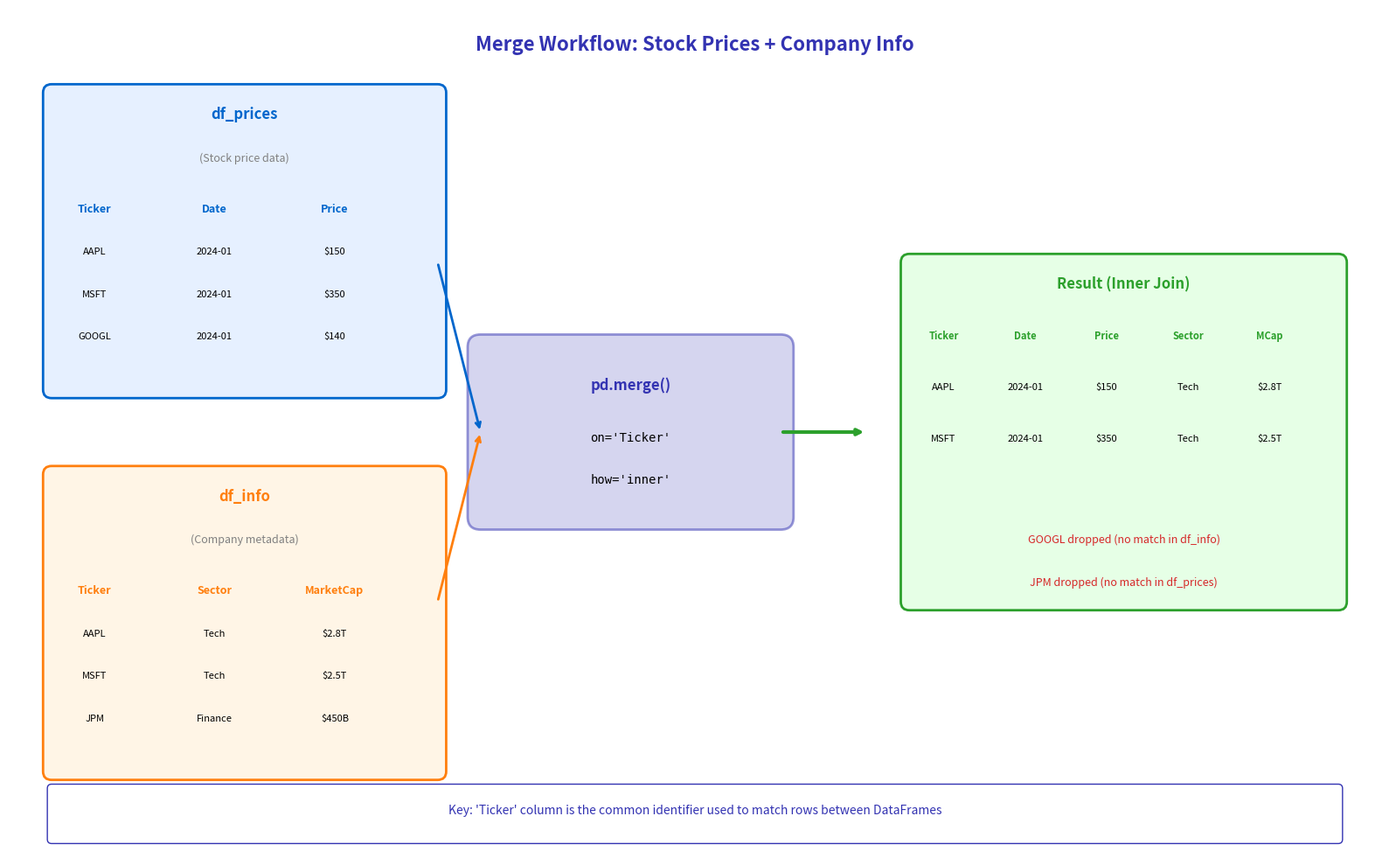

The script that saved this image: (Note: this script raises an exception after producing the figure.)
"""Merge Workflow - Step-by-step merge process"""
import matplotlib.pyplot as plt
import matplotlib.patches as patches
from matplotlib.patches import FancyBboxPatch, FancyArrowPatch
import numpy as np
from pathlib import Path

# Standard matplotlib configuration
plt.rcParams.update({
    'font.size': 10,
    'axes.labelsize': 10,
    'axes.titlesize': 11,
    'xtick.labelsize': 9,
    'ytick.labelsize': 9,
    'legend.fontsize': 9,
    'figure.figsize': (10, 6),
    'figure.dpi': 150
})

# Course colors
MLPURPLE = '#3333B2'
MLLAVENDER = '#ADADE0'
MLBLUE = '#0066CC'
MLORANGE = '#FF7F0E'
MLGREEN = '#2CA02C'
MLRED = '#D62728'

fig, ax = plt.subplots(figsize=(16, 10))
ax.set_xlim(0, 16)
ax.set_ylim(0, 10)
ax.axis('off')

# Title
ax.text(8, 9.5, 'Merge Workflow: Stock Prices + Company Info', ha='center',
        fontsize=16, fontweight='bold', color=MLPURPLE)

# DataFrame 1: Stock Prices
df1_box = FancyBboxPatch((0.5, 5.5), 4.5, 3.5, boxstyle="round,pad=0.1",
                         edgecolor=MLBLUE, facecolor='#E6F0FF', linewidth=2)
ax.add_patch(df1_box)
ax.text(2.75, 8.7, 'df_prices', ha='center', fontsize=12, fontweight='bold', color=MLBLUE)
ax.text(2.75, 8.2, '(Stock price data)', ha='center', fontsize=9, style='italic', color='gray')

# Headers
headers1 = ['Ticker', 'Date', 'Price']
for i, h in enumerate(headers1):
    ax.text(1 + i*1.4, 7.6, h, ha='center', fontsize=9, fontweight='bold', color=MLBLUE)

# Data
data1 = [
    ('AAPL', '2024-01', '$150'),
    ('MSFT', '2024-01', '$350'),
    ('GOOGL', '2024-01', '$140'),
]
for i, (t, d, p) in enumerate(data1):
    y = 7.1 - i*0.5
    ax.text(1, y, t, ha='center', fontsize=8)
    ax.text(2.4, y, d, ha='center', fontsize=8)
    ax.text(3.8, y, p, ha='center', fontsize=8)

# DataFrame 2: Company Info
df2_box = FancyBboxPatch((0.5, 1), 4.5, 3.5, boxstyle="round,pad=0.1",
                         edgecolor=MLORANGE, facecolor='#FFF5E6', linewidth=2)
ax.add_patch(df2_box)
ax.text(2.75, 4.2, 'df_info', ha='center', fontsize=12, fontweight='bold', color=MLORANGE)
ax.text(2.75, 3.7, '(Company metadata)', ha='center', fontsize=9, style='italic', color='gray')

# Headers
headers2 = ['Ticker', 'Sector', 'MarketCap']
for i, h in enumerate(headers2):
    ax.text(1 + i*1.4, 3.1, h, ha='center', fontsize=9, fontweight='bold', color=MLORANGE)

# Data
data2 = [
    ('AAPL', 'Tech', '$2.8T'),
    ('MSFT', 'Tech', '$2.5T'),
    ('JPM', 'Finance', '$450B'),
]
for i, (t, s, m) in enumerate(data2):
    y = 2.6 - i*0.5
    ax.text(1, y, t, ha='center', fontsize=8)
    ax.text(2.4, y, s, ha='center', fontsize=8)
    ax.text(3.8, y, m, ha='center', fontsize=8)

# Merge operation box
merge_box = FancyBboxPatch((5.5, 4), 3.5, 2, boxstyle="round,pad=0.15",
                           edgecolor=MLPURPLE, facecolor=MLLAVENDER, alpha=0.5, linewidth=2)
ax.add_patch(merge_box)
ax.text(7.25, 5.5, 'pd.merge()', ha='center', fontsize=12, fontweight='bold', color=MLPURPLE)
ax.text(7.25, 4.9, "on='Ticker'", ha='center', fontsize=10, family='monospace')
ax.text(7.25, 4.4, "how='inner'", ha='center', fontsize=10, family='monospace')

# Arrows
ax.annotate('', xy=(5.5, 5), xytext=(5, 7),
            arrowprops=dict(arrowstyle='->', color=MLBLUE, lw=2))
ax.annotate('', xy=(5.5, 5), xytext=(5, 3),
            arrowprops=dict(arrowstyle='->', color=MLORANGE, lw=2))
ax.annotate('', xy=(10, 5), xytext=(9, 5),
            arrowprops=dict(arrowstyle='->', color=MLGREEN, lw=3))

# Result DataFrame
result_box = FancyBboxPatch((10.5, 3), 5, 4, boxstyle="round,pad=0.1",
                            edgecolor=MLGREEN, facecolor='#E6FFE6', linewidth=2)
ax.add_patch(result_box)
ax.text(13, 6.7, 'Result (Inner Join)', ha='center', fontsize=12, fontweight='bold', color=MLGREEN)

# Headers
headers_r = ['Ticker', 'Date', 'Price', 'Sector', 'MCap']
for i, h in enumerate(headers_r):
    ax.text(10.9 + i*0.95, 6.1, h, ha='center', fontsize=8, fontweight='bold', color=MLGREEN)

# Result data (only matching tickers)
result_data = [
    ('AAPL', '2024-01', '$150', 'Tech', '$2.8T'),
    ('MSFT', '2024-01', '$350', 'Tech', '$2.5T'),
]
for i, row in enumerate(result_data):
    y = 5.5 - i*0.6
    for j, val in enumerate(row):
        ax.text(10.9 + j*0.95, y, val, ha='center', fontsize=8)

# Notes
ax.text(13, 3.7, 'GOOGL dropped (no match in df_info)', ha='center',
        fontsize=9, style='italic', color=MLRED)
ax.text(13, 3.2, 'JPM dropped (no match in df_prices)', ha='center',
        fontsize=9, style='italic', color=MLRED)

# Key highlight
key_box = FancyBboxPatch((0.5, 0.2), 15, 0.6, boxstyle="round,pad=0.05",
                         edgecolor=MLPURPLE, facecolor='white', linewidth=1)
ax.add_patch(key_box)
ax.text(8, 0.5, "Key: 'Ticker' column is the common identifier used to match rows between DataFrames",
        ha='center', fontsize=10, color=MLPURPLE)

plt.tight_layout()
plt.savefig(Path(__file__).parent / 'chart.pdf', dpi=300, bbox_inches='tight')
plt.close()
